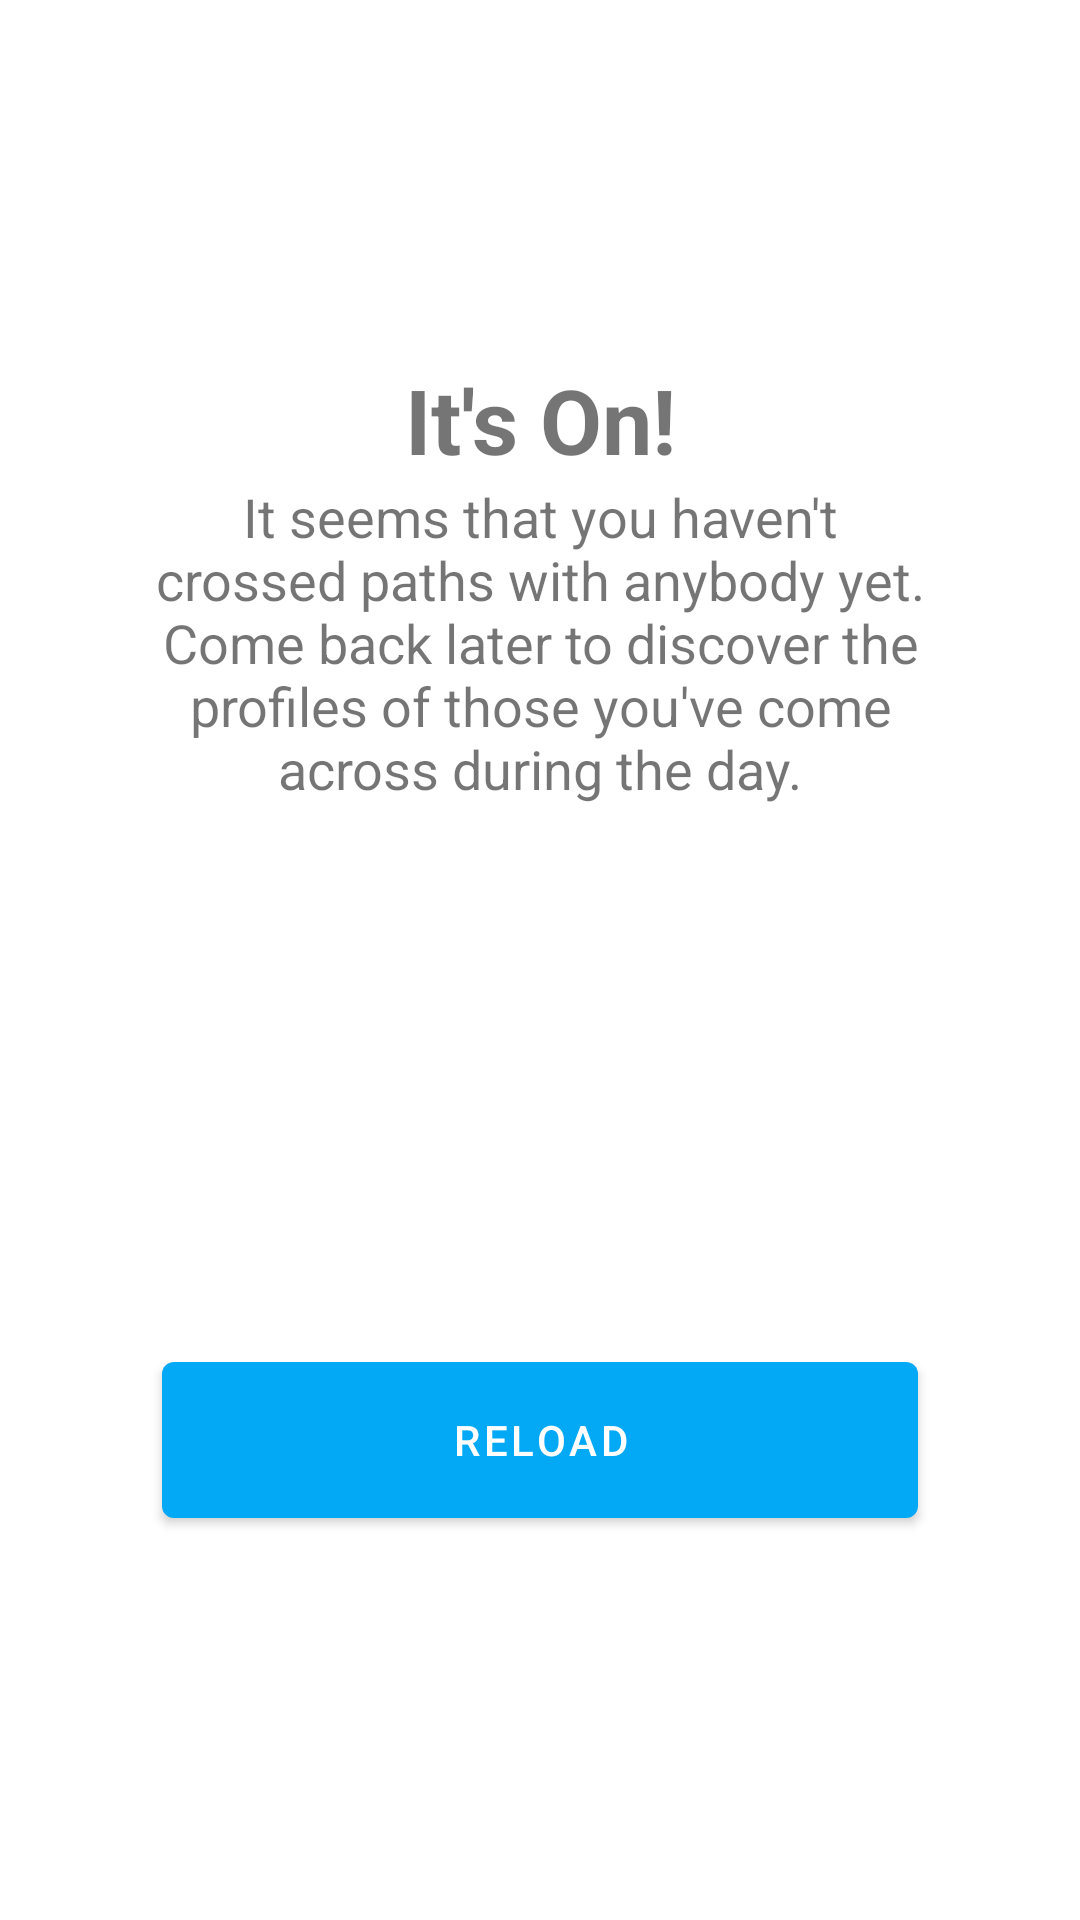

This screen was rendered from an Android layout file. Write that file and the resources it references.
<!-- AndroidManifest.xml: application theme AppTheme -->
<!-- res/layout/fragment_home.xml -->
<?xml version="1.0" encoding="utf-8"?>
<FrameLayout xmlns:android="http://schemas.android.com/apk/res/android"
    xmlns:app="http://schemas.android.com/apk/res-auto"
    xmlns:tools="http://schemas.android.com/tools"
    android:layout_width="match_parent"
    android:layout_height="match_parent">

    <androidx.constraintlayout.widget.ConstraintLayout
        android:layout_width="match_parent"
        android:layout_height="match_parent">

        <TextView
            android:id="@+id/home_title"
            android:layout_width="0dp"
            android:layout_height="0dp"
            android:gravity="center_horizontal|bottom"
            android:text="@string/home_title"
            android:textSize="30sp"
            android:textStyle="bold"
            app:layout_constraintBottom_toTopOf="@+id/guideline3"
            app:layout_constraintEnd_toEndOf="parent"
            app:layout_constraintStart_toStartOf="parent"
            app:layout_constraintTop_toTopOf="@+id/guideline2" />

        <TextView
            android:id="@+id/home_subtext"
            android:layout_width="0dp"
            android:layout_height="0dp"
            android:gravity="center_horizontal"
            android:paddingHorizontal="50dp"
            android:text="@string/home_nothing_found"
            android:textSize="18sp"
            app:layout_constraintBottom_toTopOf="@+id/guideline"
            app:layout_constraintEnd_toEndOf="parent"
            app:layout_constraintStart_toStartOf="parent"
            app:layout_constraintTop_toTopOf="@+id/guideline3"
            tools:targetApi="o" />

        <com.google.android.material.button.MaterialButton
            android:id="@+id/home_reload_button"
            android:layout_width="0dp"
            android:layout_height="0dp"
            android:paddingHorizontal="50dp"
            android:text="@string/reload"
            app:layout_constraintBottom_toTopOf="@+id/guideline4"
            app:layout_constraintEnd_toStartOf="@+id/guideline6"
            app:layout_constraintStart_toStartOf="@+id/guideline5"
            app:layout_constraintTop_toTopOf="@+id/guideline"
            tools:targetApi="o" />

        <androidx.constraintlayout.widget.Guideline
            android:id="@+id/guideline"
            android:layout_width="wrap_content"
            android:layout_height="wrap_content"
            android:orientation="horizontal"
            app:layout_constraintGuide_percent="0.7" />

        <androidx.constraintlayout.widget.Guideline
            android:id="@+id/guideline2"
            android:layout_width="wrap_content"
            android:layout_height="wrap_content"
            android:orientation="horizontal"
            app:layout_constraintGuide_percent="0.15" />

        <androidx.constraintlayout.widget.Guideline
            android:id="@+id/guideline3"
            android:layout_width="wrap_content"
            android:layout_height="wrap_content"
            android:orientation="horizontal"
            app:layout_constraintGuide_percent="0.25" />

        <androidx.constraintlayout.widget.Guideline
            android:id="@+id/guideline4"
            android:layout_width="wrap_content"
            android:layout_height="wrap_content"
            android:orientation="horizontal"
            app:layout_constraintGuide_percent="0.8" />

        <androidx.constraintlayout.widget.Guideline
            android:id="@+id/guideline5"
            android:layout_width="wrap_content"
            android:layout_height="wrap_content"
            android:orientation="vertical"
            app:layout_constraintGuide_percent="0.15" />

        <androidx.constraintlayout.widget.Guideline
            android:id="@+id/guideline6"
            android:layout_width="wrap_content"
            android:layout_height="wrap_content"
            android:orientation="vertical"
            app:layout_constraintGuide_percent="0.85" />


    </androidx.constraintlayout.widget.ConstraintLayout>

</FrameLayout>
<!-- resources referenced by this layout -->
<resources>
  <string name="home_nothing_found">It seems that you haven\'t crossed paths with anybody yet. Come back later to discover the profiles of those you\'ve come across during the day.</string>
  <string name="home_title">It\'s On!</string>
  <string name="reload">Reload</string>
  <style name="AppTheme" parent="Theme.MaterialComponents.Light.NoActionBar">
          
          <item name="colorPrimary">@color/colorPrimary</item>
          <item name="colorPrimaryDark">@color/colorPrimaryDark</item>
          <item name="colorAccent">@color/colorAccent</item>
          <item name="android:windowAnimationStyle">@style/SlideAnimation.Activity</item>
      </style>
  <color name="colorPrimary">#03A9F4</color>
  <color name="colorPrimaryDark">#2ab1c5</color>
  <color name="colorAccent">#03A9F4</color>
  <style name="SlideAnimation.Activity" parent="@android:style/Animation.Activity">
          <item name="android:activityOpenEnterAnimation">@anim/slide_in_right</item>
          <item name="android:activityOpenExitAnimation">@anim/slide_out_left</item>
          <item name="android:activityCloseEnterAnimation">@anim/slide_in_left</item>
          <item name="android:activityCloseExitAnimation">@anim/slide_out_right</item>
      </style>
</resources>
